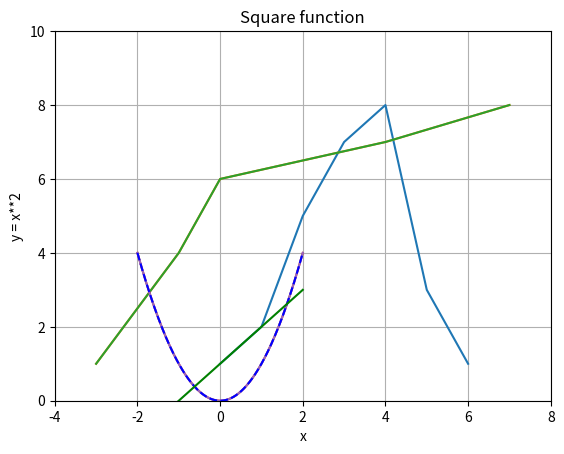
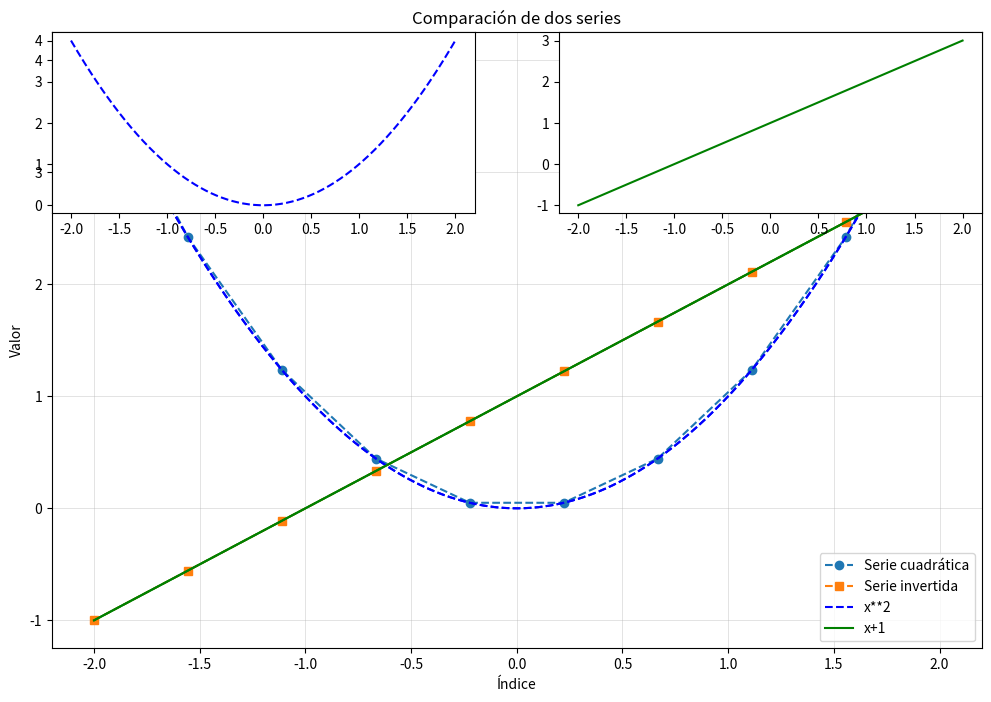
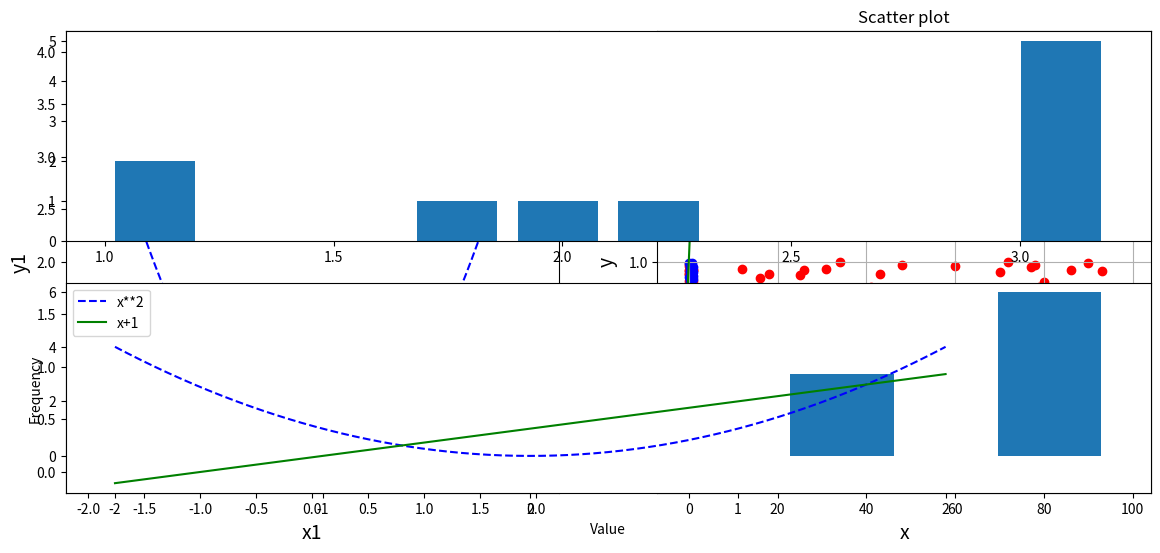

Write Python code to recreate these figures, in order.
# Instalación de matplotlib
# !pip install matplotlib

import matplotlib.pyplot as plt

# Muestrar los gráficos integrados dentro de jupyter notebook
%matplotlib inline

plt.plot([1, 2, 5, 7, 8, 3, 1])
plt.show()

plt.plot([-3, -1, 0, 4, 7], [1, 4, 6, 7, 8])
plt.show()

plt.plot([-3, -1, 0, 4, 7], [1, 4, 6, 7, 8])
plt.axis([-4, 8, 0, 10]) # [xmin, xmax, ymin, ymax]
plt.show()

import numpy as np
x = np.linspace(-2, 2, 500)
y = x**2

plt.plot(x, y)
plt.show()

plt.plot(x, y)
plt.title("Square function")
plt.xlabel("x")
plt.ylabel("y = x**2")
plt.grid(True)
plt.show()

import numpy as np
x = np.linspace(-2, 2, 500)
y = x**2
y2 = x + 1

plt.plot(x, y, 'b--', x, y2, 'g')
plt.show()

import numpy as np

x  = np.linspace(-2, 2, 10)
y  = x**2
x2 = np.linspace(-2, 2, 10)
y2 = x2 + 1

plt.figure(figsize=(12, 8))
plt.plot(x, y,
        linestyle='--',
        marker='o',
        label='Serie cuadrática')

plt.plot(x2, y2,
        linestyle='--',
        marker='s',
        label='Serie invertida')

plt.xlabel('Índice')
plt.ylabel('Valor')
plt.title('Comparación de dos series')
plt.grid(True, which='both', linewidth=0.5, alpha=0.5)
plt.legend()

plt.show()

# Separando en diferentes lineas las funciones
import numpy as np
x = np.linspace(-2, 2, 500)
y = x**2
y2 = x + 1

plt.plot(x, y, 'b--')
plt.plot(x, y2, 'g')
plt.show()

import numpy as np
x = np.linspace(-2, 2, 500)
y = x**2
y2 = x + 1

plt.plot(x, y, 'b--', label="x**2")
plt.plot(x, y2, 'g', label="x+1")
plt.legend(loc="best") # La situa en la mejor localización
plt.show()

import numpy as np
x = np.linspace(-2, 2, 500)
y = x**2
y2 = x + 1

plt.subplot(3, 2, 1) # 1 rows, 1 columns, 1st subplot
plt.plot(x, y, 'b--')

plt.subplot(3, 2, 2) # 1 rows, 2 columns, 2nd subplot
plt.plot(x, y2, 'g')

plt.show()

plt.figure(figsize=(14,6))

plt.subplot(1, 2, 1) # 1 rows, 1 columns, 1st subplot
plt.plot(x, y, 'b--')
plt.xlabel("x1", fontsize=14)
plt.ylabel("y1", fontsize=14)

plt.subplot(1, 2, 2) # 1 rows, 2 columns, 2nd subplot
plt.plot(x, y2, 'g')
plt.xlabel("x2", fontsize=14)
plt.ylabel("y2", fontsize=14)

plt.show()

import numpy as np
import matplotlib.pyplot as plt

x = np.arange(100)
y= np.random.random(100)

plt.scatter(x, y, c='red', marker='o')
plt.xlabel('x')
plt.ylabel('y')
plt.title('Scatter plot')
plt.grid(True)
plt.show()

from numpy.random import rand
x, y = rand(2, 100)
x2, y2 = rand(2, 100)
plt.scatter(x, y, c='red')
plt.scatter(x2, y2, c='blue')
plt.xlabel('x')
plt.ylabel('y')
plt.title('Scatter plot')
plt.grid(True)
plt.show()

data = [1, 1.1, 1.8, 2, 2.1, 3.2, 3, 3, 3, 3]
plt.subplot(211) # 2 rows, 1 columns, 1st subplot
plt.hist(data, bins = 10, rwidth=0.8)

plt.subplot(212) # 2 rows, 1 columns, 2nd subplot
plt.hist(data, bins = [1, 2, 3], rwidth=0.5)
plt.xlabel("Value")
plt.ylabel("Frequency")

plt.show()

import numpy as np
x = np.linspace(-2, 2, 500)
y = x**2
y2 = x + 1

plt.plot(x, y, 'b--', label="x**2")
plt.plot(x, y2, 'g', label="x+1")
plt.legend(loc="best")
plt.savefig("mi_grafica.png", transparent=True)